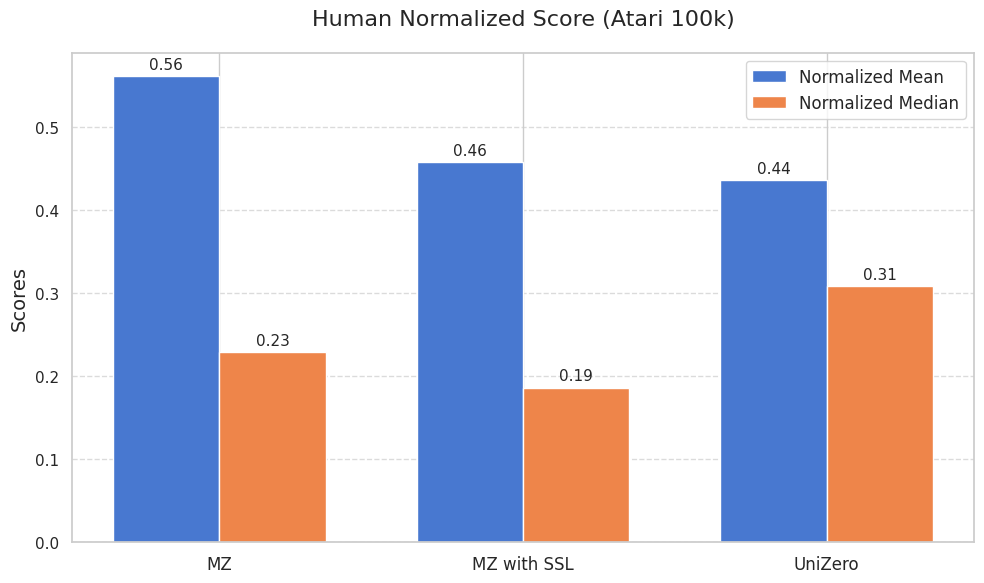

Source code (Python):
import numpy as np
import matplotlib.pyplot as plt
import seaborn as sns

def compute_normalized_mean_and_median(random_scores, human_scores, algo_scores):
    """
    Computes the normalized mean and median based on random, human, and algorithm scores.

    Arguments:
        - random_scores: List of random scores (List[float])
        - human_scores: List of human scores (List[float])
        - algo_scores: List of algorithm scores (List[float])
    Returns:
        - normalized_mean: The mean of the normalized scores.
        - normalized_median: The median of the normalized scores.
    """
    # Calculate normalized scores
    normalized_scores = [
        (algo_score - random_score) / (human_score - random_score)
        if human_score != random_score else 0
        for random_score, human_score, algo_score in zip(random_scores, human_scores, algo_scores)
    ]

    # Compute mean and median of the normalized scores
    normalized_mean = np.mean(normalized_scores)
    normalized_median = np.median(normalized_scores)

    return normalized_mean, normalized_median



def plot_normalized_scores(algorithms, means, medians, filename="normalized_scores.png"):
    """
    Plots a bar chart for normalized mean and median values for different algorithms.

    Arguments:
        - algorithms: List of algorithm names (List[str])
        - means: List of normalized mean values (List[float])
        - medians: List of normalized median values (List[float])
        - filename: Filename to save the plot (str, optional)

    Example usage:
        # algorithms = ["Algorithm A", "Algorithm B", "Algorithm C"]
        # means = [0.75, 0.85, 0.60]
        # medians = [0.70, 0.80, 0.65]
        # plot_normalized_scores(algorithms, means, medians)
    """
    # Set a style suited for academic papers (muted, professional colors)
    sns.set(style="whitegrid")

    x = np.arange(len(algorithms))  # The label locations
    width = 0.35  # Width of the bars

    # Set up the figure with a larger size (good for academic papers)
    fig, ax = plt.subplots(figsize=(10, 6))

    # Define color palette for consistency and readability
    mean_color = sns.color_palette("muted")[0]  # Muted blue
    median_color = sns.color_palette("muted")[1]  # Muted orange

    # Plotting bars for mean and median
    bars_mean = ax.bar(x - width / 2, means, width, label='Normalized Mean', color=mean_color)
    bars_median = ax.bar(x + width / 2, medians, width, label='Normalized Median', color=median_color)

    # Add labels, title, and custom x-axis tick labels
    ax.set_ylabel('Scores', fontsize=14)
    ax.set_title('Human Normalized Score (Atari 100k)', fontsize=16, pad=20)
    ax.set_xticks(x)
    ax.set_xticklabels(algorithms, fontsize=12)
    ax.legend(fontsize=12)

    # Add grid lines for better readability
    ax.yaxis.grid(True, linestyle='--', alpha=0.7)

    # Attach a text label above each bar displaying its height
    def attach_labels(bars):
        for bar in bars:
            height = bar.get_height()
            # Annotate with precision of two decimal places
            ax.annotate(f'{height:.2f}',  # Text to display
                        xy=(bar.get_x() + bar.get_width() / 2, height),  # Position
                        xytext=(0, 3),  # Offset from the top of the bar
                        textcoords="offset points",
                        ha='center', va='bottom', fontsize=11)

    attach_labels(bars_mean)
    attach_labels(bars_median)

    # Adjust layout for tight fit (avoids cutting off labels)
    fig.tight_layout()

    # Save the plot as a high-resolution image suitable for publications
    plt.savefig(filename, dpi=300)
    plt.close()


# Scores for Atari 100k 26 games
random_scores = [
    227.8,   # Alien
    5.8,     # Amidar
    222.4,   # Assault
    210.0,   # Asterix
    14.2,    # BankHeist
    2360.0,  # BattleZone
    0.1,     # Boxing
    1.7,     # Breakout
    811.0,   # ChopperCommand
    10780.5, # CrazyClimber
    152.1,   # DemonAttack
    0.0,     # Freeway
    65.2,    # Frostbite
    257.6,   # Gopher
    1027.0,  # Hero
    29.0,    # Jamesbond
    52.0,    # Kangaroo
    1598.0,  # Krull
    258.5,   # KungFuMaster
    307.3,   # MsPacman
    -20.7,   # Pong
    24.9,    # PrivateEye
    163.9,   # Qbert
    11.5,    # RoadRunner
    68.4,    # Seaquest
    533.4    # UpNDown
]

human_scores = [
    7127.7,  # Alien
    1719.5,  # Amidar
    742.0,   # Assault
    8503.3,  # Asterix
    753.1,   # BankHeist
    37187.5, # BattleZone
    12.1,    # Boxing
    30.5,    # Breakout
    7387.8,  # ChopperCommand
    35829.4, # CrazyClimber
    1971.0,  # DemonAttack
    29.6,    # Freeway
    4334.7,  # Frostbite
    2412.5,  # Gopher
    30826.4, # Hero
    302.8,   # Jamesbond
    3035.0,  # Kangaroo
    2665.5,  # Krull
    22736.3, # KungFuMaster
    6951.6,  # MsPacman
    14.6,    # Pong
    69571.3, # PrivateEye
    13455.0, # Qbert
    7845.0,  # RoadRunner
    42054.7, # Seaquest
    11693.2  # UpNDown
]

ez_scores = [
    808.5,   # Alien
    149,     # Amidar
    1263,    # Assault
    25558,   # Asterix
    351,     # BankHeist
    13871,   # BattleZone
    53,      # Boxing
    414,     # Breakout
    1117,    # ChopperCommand
    83940,   # CrazyClimber
    13004,   # DemonAttack
    22,      # Freeway
    296,     # Frostbite
    3260,    # Gopher
    9315,    # Hero
    517,     # Jamesbond
    724,     # Kangaroo
    5663,    # Krull
    30945,   # KungFuMaster
    1281,    # MsPacman
    20,      # Pong
    97,      # PrivateEye
    13782,   # Qbert
    17751,   # RoadRunner
    1100,    # Seaquest
    17264    # UpNDown
]

mz_scores = [
    530.0,  # Alien
    39,     # Amidar
    500,    # Assault
    1734,   # Asterix
    193,    # BankHeist
    7688,   # BattleZone
    15,     # Boxing
    48,     # Breakout
    1350,   # ChopperCommand
    56937,  # CrazyClimber
    3527,   # DemonAttack
    22,     # Freeway
    255,    # Frostbite
    1256,   # Gopher
    3095,   # Hero
    88,     # Jamesbond
    63,     # Kangaroo
    4891,   # Krull
    18813,  # KungFuMaster
    1266,   # MsPacman
    -7,     # Pong
    56,     # PrivateEye
    3952,   # Qbert
    2500,   # RoadRunner
    208,    # Seaquest
    2897    # UpNDown
]

mz_ssl_scores = [
    700,     # Alien
    90,      # Amidar
    600,     # Assault
    1400,    # Asterix
    33,      # BankHeist
    7587,    # BattleZone
    20,      # Boxing
    4,       # Breakout
    2050,    # ChopperCommand
    26060,   # CrazyClimber
    4601,    # DemonAttack
    12,      # Freeway
    260,     # Frostbite
    646,     # Gopher
    9315,    # Hero
    300,     # Jamesbond
    600,     # Kangaroo
    2700,    # Krull
    25100,   # KungFuMaster
    1410,    # MsPacman
    -15,     # Pong
    100,     # PrivateEye
    4700,    # Qbert
    3400,    # RoadRunner
    566,     # Seaquest
    5213     # UpNDown
]

unizero_scores = [
    1000,    # Alien
    96,      # Amidar
    609,     # Assault
    1016,    # Asterix
    50,      # BankHeist
    11410,   # BattleZone
    7,       # Boxing
    12,      # Breakout
    3205,    # ChopperCommand
    13666,   # CrazyClimber
    1001,    # DemonAttack
    7,       # Freeway
    310,     # Frostbite
    1153,    # Gopher
    8005,    # Hero
    305,     # Jamesbond
    1285,    # Kangaroo
    3484,    # Krull
    15600,   # KungFuMaster
    1927,    # MsPacman
    18,      # Pong
    1048,    # PrivateEye
    3056,    # Qbert
    11000,   # RoadRunner
    620,     # Seaquest
    4523     # UpNDown
]

# Calculate normalized mean and median for each algorithm
ez_mean, ez_median = compute_normalized_mean_and_median(random_scores, human_scores, ez_scores)
mz_mean, mz_median = compute_normalized_mean_and_median(random_scores, human_scores, mz_scores)
mz_ssl_mean, mz_ssl_median = compute_normalized_mean_and_median(random_scores, human_scores, mz_ssl_scores)
unizero_mean, unizero_median = compute_normalized_mean_and_median(random_scores, human_scores, unizero_scores)

# Print the results
print(f"EZ - Normalized Mean: {ez_mean}, Normalized Median: {ez_median}")
print(f"MZ - Normalized Mean: {mz_mean}, Normalized Median: {mz_median}")
print(f"MZ with SSL - Normalized Mean: {mz_ssl_mean}, Normalized Median: {mz_ssl_median}")
print(f"UniZero - Normalized Mean: {unizero_mean}, Normalized Median: {unizero_median}")

# Plot the normalized means and medians for each algorithm
# algorithms = ['EZ', 'MZ', 'MZ with SSL', 'UniZero']
# means = [ez_mean, mz_mean, mz_ssl_mean, unizero_mean]
# medians = [ez_median, mz_median, mz_ssl_median, unizero_median]

algorithms = ['MZ', 'MZ with SSL', 'UniZero']
means = [mz_mean, mz_ssl_mean, unizero_mean]
medians = [mz_median, mz_ssl_median, unizero_median]

# Save the plot as a PNG file
plot_normalized_scores(algorithms, means, medians, filename="atari100k_normalized_scores_3algo.png")
